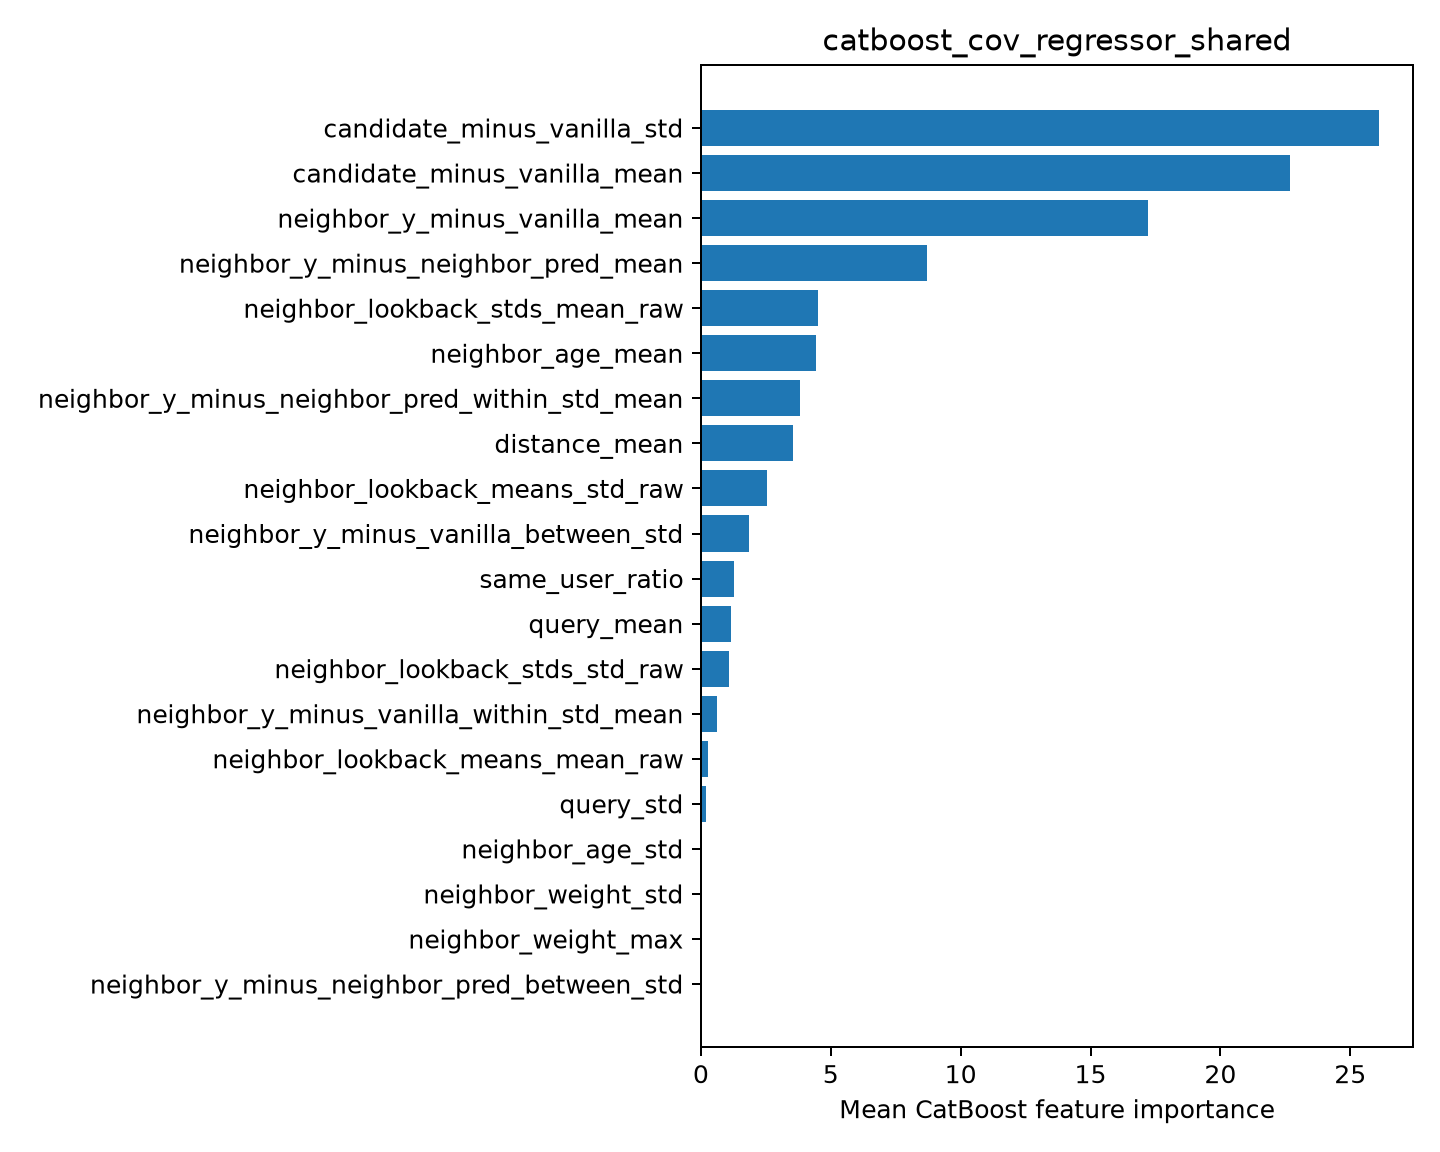

Source data for this figure (header and first rows):
feature, importance
candidate_minus_vanilla_std, 26.11
candidate_minus_vanilla_mean, 22.68
neighbor_y_minus_vanilla_mean, 17.2
neighbor_y_minus_neighbor_pred_mean, 8.687
neighbor_lookback_stds_mean_raw, 4.522
neighbor_age_mean, 4.442
neighbor_y_minus_neighbor_pred_within_st…, 3.813
distance_mean, 3.553
neighbor_lookback_means_std_raw, 2.546
neighbor_y_minus_vanilla_between_std, 1.84
same_user_ratio, 1.274
query_mean, 1.164
neighbor_lookback_stds_std_raw, 1.071
neighbor_y_minus_vanilla_within_std_mean, 0.6271
neighbor_lookback_means_mean_raw, 0.2644
query_std, 0.2089
neighbor_age_std, 0.0
neighbor_weight_std, 0.0
neighbor_weight_max, 0.0
neighbor_y_minus_neighbor_pred_between_s…, 0.0
